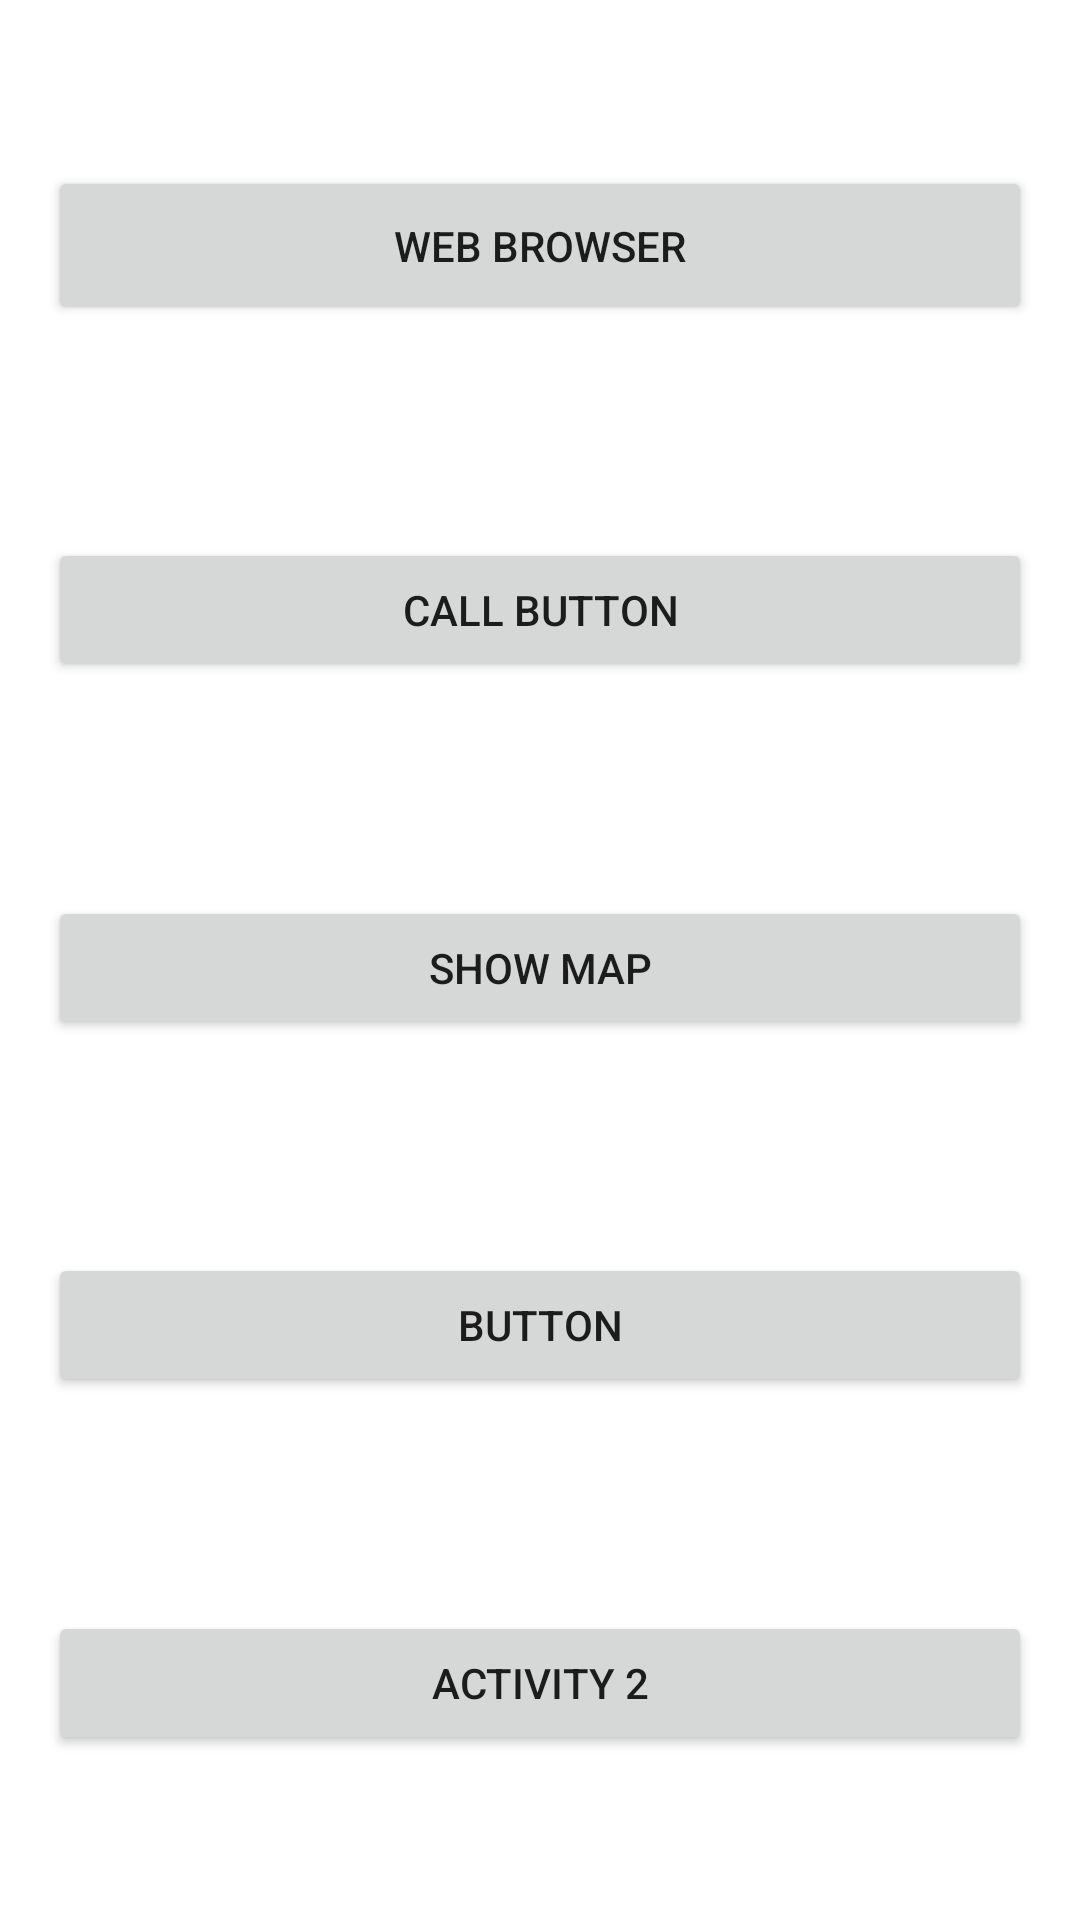

Layout XML and referenced resources for this Android screen:
<!-- AndroidManifest.xml: application theme Theme.CallingBuiltInApplicationUsingIntents -->
<!-- res/layout/activity_main.xml -->
<?xml version="1.0" encoding="utf-8"?>
<androidx.constraintlayout.widget.ConstraintLayout xmlns:android="http://schemas.android.com/apk/res/android"
    xmlns:app="http://schemas.android.com/apk/res-auto"
    xmlns:tools="http://schemas.android.com/tools"
    android:layout_width="match_parent"
    android:layout_height="match_parent"
    tools:context=".MainActivity">

    <Button
        android:id="@+id/btnWeb"
        android:layout_width="match_parent"
        android:layout_height="53dp"
        android:onClick="operations"
        android:layout_marginStart="16dp"
        android:layout_marginTop="16dp"
        android:layout_marginEnd="16dp"
        android:layout_marginBottom="16dp"
        android:text="@string/web_browser"
        app:layout_constraintBottom_toTopOf="@+id/btnCall"
        app:layout_constraintEnd_toEndOf="parent"
        app:layout_constraintHorizontal_bias="0.0"
        app:layout_constraintStart_toStartOf="parent"
        app:layout_constraintTop_toTopOf="parent" />

    <Button
        android:id="@+id/btnCall"
        android:layout_width="match_parent"
        android:layout_height="wrap_content"
        android:layout_marginStart="16dp"
        android:onClick="operations"
        android:layout_marginTop="16dp"
        android:layout_marginEnd="16dp"
        android:layout_marginBottom="16dp"
        android:text="Call Button"
        app:layout_constraintBottom_toTopOf="@+id/btnMap"
        app:layout_constraintEnd_toEndOf="parent"
        app:layout_constraintHorizontal_bias="0.502"
        app:layout_constraintStart_toEndOf="parent"
        app:layout_constraintStart_toStartOf="parent"
        app:layout_constraintTop_toBottomOf="@+id/btnWeb" />

    <Button
        android:id="@+id/btnMap"
        android:layout_width="match_parent"
        android:layout_height="wrap_content"
        android:layout_marginStart="16dp"
        android:onClick="operations"
        android:layout_marginTop="16dp"
        android:layout_marginEnd="16dp"
        android:layout_marginBottom="16dp"
        android:text="Show Map"
        app:layout_constraintBottom_toTopOf="@+id/btnContact"
        app:layout_constraintEnd_toEndOf="parent"
        app:layout_constraintStart_toStartOf="parent"
        app:layout_constraintTop_toBottomOf="@+id/btnCall" />

    <Button
        android:id="@+id/btnContact"
        android:layout_width="match_parent"
        android:layout_height="wrap_content"
        android:layout_marginStart="16dp"
        android:onClick="operations"
        android:layout_marginTop="16dp"
        android:layout_marginEnd="16dp"
        android:layout_marginBottom="16dp"
        android:text="Button"
        app:layout_constraintBottom_toTopOf="@+id/btnActivity2"
        app:layout_constraintEnd_toEndOf="parent"
        app:layout_constraintHorizontal_bias="0.0"
        app:layout_constraintStart_toStartOf="parent"
        app:layout_constraintTop_toBottomOf="@+id/btnMap" />

    <Button
        android:id="@+id/btnActivity2"
        android:layout_width="match_parent"
        android:layout_height="wrap_content"
        android:layout_marginStart="16dp"
        android:layout_marginTop="16dp"
        android:onClick="operations"
        android:layout_marginEnd="16dp"
        android:layout_marginBottom="16dp"
        android:text="Activity 2"
        app:layout_constraintBottom_toBottomOf="parent"
        app:layout_constraintEnd_toEndOf="parent"
        app:layout_constraintStart_toStartOf="parent"
        app:layout_constraintTop_toBottomOf="@+id/btnContact" />

</androidx.constraintlayout.widget.ConstraintLayout>
<!-- resources referenced by this layout -->
<resources>
  <string name="web_browser">Web Browser</string>
  <style name="Theme.CallingBuiltInApplicationUsingIntents" parent="Theme.MaterialComponents.DayNight.NoActionBar">
          
          <item name="colorPrimary">@color/purple_500</item>
          <item name="colorPrimaryVariant">@color/purple_700</item>
          <item name="colorOnPrimary">@color/white</item>
          
          <item name="colorSecondary">@color/teal_200</item>
          <item name="colorSecondaryVariant">@color/teal_700</item>
          <item name="colorOnSecondary">@color/black</item>
          
          <item name="android:statusBarColor">?attr/colorPrimaryVariant</item>
          
      </style>
  <!-- not gathered from this repository: default colours our renderer supplied (Android Studio template values) -->
  <color name="purple_500">#FF6200EE</color>
  <color name="purple_700">#FF3700B3</color>
  <color name="teal_200">#FF03DAC5</color>
  <color name="teal_700">#FF018786</color>
  <color name="black">#FF000000</color>
  <color name="white">#FFFFFFFF</color>
</resources>
